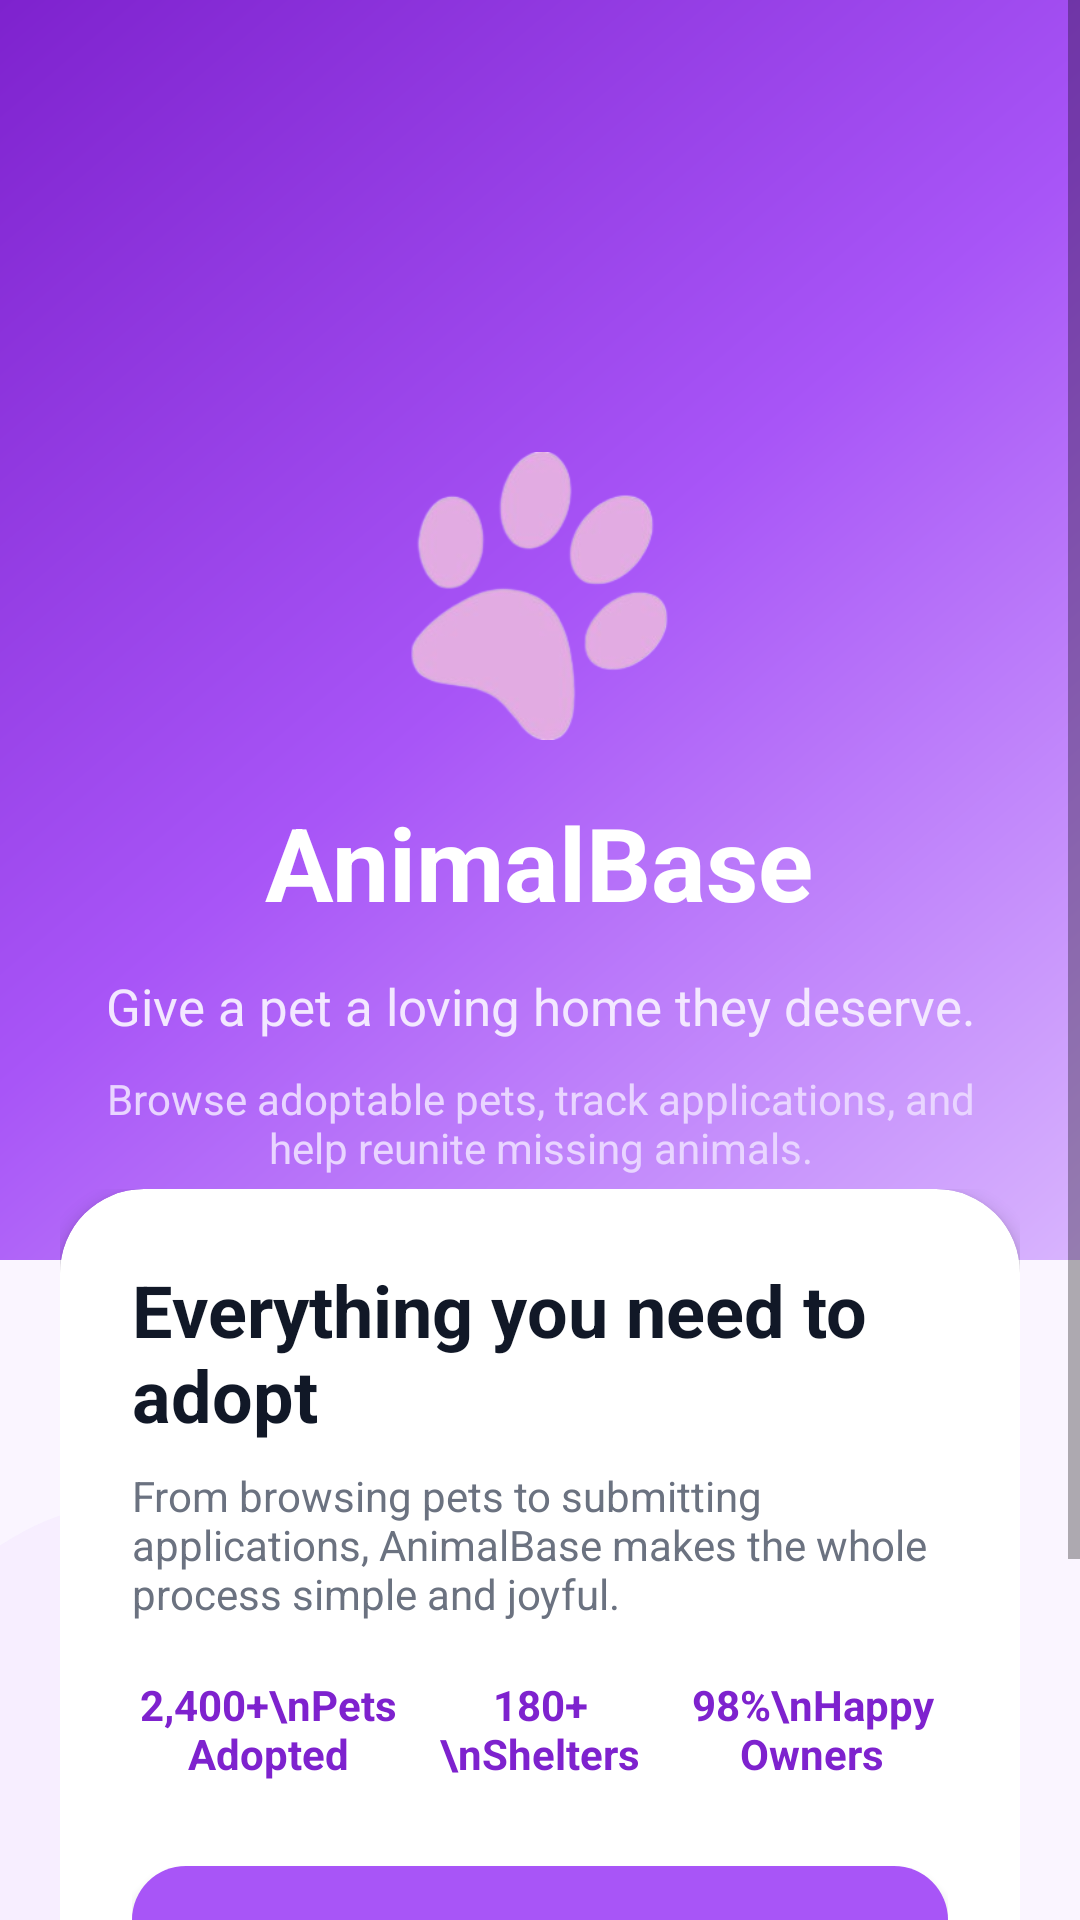

Produce the Android XML layout that renders to this screen, including the resource entries it uses.
<!-- AndroidManifest.xml: activity theme Theme.AnimalBase.Splash -->
<!-- res/layout/activity_splash.xml -->
<?xml version="1.0" encoding="utf-8"?>
<ScrollView xmlns:android="http://schemas.android.com/apk/res/android"
    xmlns:app="http://schemas.android.com/apk/res-auto"
    android:layout_width="match_parent"
    android:layout_height="match_parent"
    android:background="@drawable/bg_auth_screen"
    android:fillViewport="true">

    <LinearLayout
        android:layout_width="match_parent"
        android:layout_height="wrap_content"
        android:orientation="vertical">

        <LinearLayout
            android:layout_width="match_parent"
            android:layout_height="420dp"
            android:background="@drawable/bg_welcome_hero"
            android:gravity="center_horizontal|bottom"
            android:orientation="vertical"
            android:padding="28dp">

            <ImageView
                android:layout_width="96dp"
                android:layout_height="96dp"
                android:src="@drawable/animalbase"
                android:contentDescription="@string/app_name" />

            <TextView
                android:layout_width="wrap_content"
                android:layout_height="wrap_content"
                android:layout_marginTop="18dp"
                android:text="@string/app_name"
                android:textColor="@android:color/white"
                android:textSize="34sp"
                android:textStyle="bold" />

            <TextView
                android:layout_width="match_parent"
                android:layout_height="wrap_content"
                android:layout_marginTop="14dp"
                android:gravity="center"
                android:text="Give a pet a loving home they deserve."
                android:textColor="#F3E8FF"
                android:textSize="17sp" />

            <TextView
                android:layout_width="match_parent"
                android:layout_height="wrap_content"
                android:layout_marginTop="10dp"
                android:gravity="center"
                android:text="Browse adoptable pets, track applications, and help reunite missing animals."
                android:textColor="#E9D5FF"
                android:textSize="14sp" />
        </LinearLayout>

        <LinearLayout
            android:layout_width="match_parent"
            android:layout_height="wrap_content"
            android:layout_marginTop="-24dp"
            android:orientation="vertical"
            android:paddingHorizontal="20dp"
            android:paddingBottom="28dp">

            <com.google.android.material.card.MaterialCardView
                android:layout_width="match_parent"
                android:layout_height="wrap_content"
                app:cardBackgroundColor="@color/surface"
                app:cardCornerRadius="28dp"
                app:cardElevation="3dp">

                <LinearLayout
                    android:layout_width="match_parent"
                    android:layout_height="wrap_content"
                    android:orientation="vertical"
                    android:padding="24dp">

                    <TextView
                        android:layout_width="wrap_content"
                        android:layout_height="wrap_content"
                        android:text="Everything you need to adopt"
                        android:textColor="@color/text_primary"
                        android:textSize="24sp"
                        android:textStyle="bold" />

                    <TextView
                        android:layout_width="match_parent"
                        android:layout_height="wrap_content"
                        android:layout_marginTop="8dp"
                        android:text="From browsing pets to submitting applications, AnimalBase makes the whole process simple and joyful."
                        android:textColor="@color/text_secondary"
                        android:textSize="14sp" />

                    <LinearLayout
                        android:layout_width="match_parent"
                        android:layout_height="wrap_content"
                        android:layout_marginTop="18dp"
                        android:orientation="horizontal"
                        android:weightSum="3">

                        <TextView
                            android:layout_width="0dp"
                            android:layout_height="wrap_content"
                            android:layout_weight="1"
                            android:gravity="center"
                            android:text="2,400+\nPets Adopted"
                            android:textColor="@color/primary_dark"
                            android:textStyle="bold" />

                        <TextView
                            android:layout_width="0dp"
                            android:layout_height="wrap_content"
                            android:layout_weight="1"
                            android:gravity="center"
                            android:text="180+\nShelters"
                            android:textColor="@color/primary_dark"
                            android:textStyle="bold" />

                        <TextView
                            android:layout_width="0dp"
                            android:layout_height="wrap_content"
                            android:layout_weight="1"
                            android:gravity="center"
                            android:text="98%\nHappy Owners"
                            android:textColor="@color/primary_dark"
                            android:textStyle="bold" />
                    </LinearLayout>

                    <com.google.android.material.button.MaterialButton
                        android:id="@+id/btnPrimaryAction"
                        style="@style/Widget.AnimalBase.Button"
                        android:layout_width="match_parent"
                        android:layout_height="wrap_content"
                        android:layout_marginTop="22dp"
                        android:text="Get Started" />

                    <com.google.android.material.button.MaterialButton
                        android:id="@+id/btnSecondaryAction"
                        style="@style/Widget.AnimalBase.Button.Outline"
                        android:layout_width="match_parent"
                        android:layout_height="wrap_content"
                        android:layout_marginTop="12dp"
                        android:text="Log In" />
                </LinearLayout>
            </com.google.android.material.card.MaterialCardView>
        </LinearLayout>
    </LinearLayout>
</ScrollView>
<!-- resources referenced by this layout -->
<resources>
  <color name="primary_dark">#7E22CE</color>
  <color name="surface">#FFFFFF</color>
  <color name="text_primary">#111827</color>
  <color name="text_secondary">#6B7280</color>
  <!-- drawable animalbase: png bitmap (drawable, 32471 bytes) -->
  <!-- drawable bg_auth_screen (drawable) -->
  <?xml version="1.0" encoding="utf-8"?>
  <layer-list xmlns:android="http://schemas.android.com/apk/res/android">
      <item>
          <shape android:shape="rectangle">
              <solid android:color="@color/background" />
          </shape>
      </item>
      <item android:gravity="top|end" android:top="-40dp" android:right="-60dp">
          <shape android:shape="oval">
              <size android:width="220dp" android:height="220dp" />
              <solid android:color="#33C084FC" />
          </shape>
      </item>
      <item android:gravity="bottom|start" android:left="-40dp" android:bottom="-40dp">
          <shape android:shape="oval">
              <size android:width="180dp" android:height="180dp" />
              <solid android:color="#40E9D5FF" />
          </shape>
      </item>
  </layer-list>
  <!-- drawable bg_welcome_hero (drawable) -->
  <?xml version="1.0" encoding="utf-8"?>
  <shape xmlns:android="http://schemas.android.com/apk/res/android" android:shape="rectangle">
      <gradient
          android:angle="315"
          android:startColor="#7E22CE"
          android:centerColor="#A855F7"
          android:endColor="#D8B4FE" />
  </shape>
  <string name="app_name">AnimalBase</string>
  <style name="Widget.AnimalBase.Button" parent="Widget.MaterialComponents.Button">
          <item name="android:textColor">@color/text_on_primary</item>
          <item name="android:textSize">15sp</item>
          <item name="cornerRadius">18dp</item>
          <item name="android:paddingTop">14dp</item>
          <item name="android:paddingBottom">14dp</item>
          <item name="backgroundTint">@color/primary</item>
          <item name="rippleColor">@color/ripple</item>
          <item name="elevation">0dp</item>
      </style>
  <style name="Widget.AnimalBase.Button.Outline" parent="Widget.MaterialComponents.Button.OutlinedButton">
          <item name="android:textColor">@color/primary_dark</item>
          <item name="strokeColor">@color/primary</item>
          <item name="cornerRadius">18dp</item>
          <item name="strokeWidth">1dp</item>
      </style>
  <style name="Theme.AnimalBase.Splash" parent="Theme.AnimalBase">
          <item name="android:statusBarColor">@color/background</item>
          <item name="android:windowFullscreen">false</item>
      </style>
  <color name="background">#FAF5FF</color>
  <color name="text_on_primary">#FFFFFF</color>
  <color name="primary">#A855F7</color>
  <color name="ripple">#1AA855F7</color>
  <style name="Theme.AnimalBase" parent="Theme.MaterialComponents.Light.NoActionBar">
          <item name="colorPrimary">@color/primary</item>
          <item name="colorPrimaryVariant">@color/primary_dark</item>
          <item name="colorOnPrimary">@color/text_on_primary</item>
          <item name="colorSecondary">@color/secondary</item>
          <item name="colorSecondaryVariant">@color/secondary_dark</item>
          <item name="colorOnSecondary">@color/text_on_primary</item>
          <item name="android:colorBackground">@color/background</item>
          <item name="colorSurface">@color/surface</item>
          <item name="colorOnSurface">@color/text_primary</item>
          <item name="colorError">@color/error</item>
          <item name="android:statusBarColor">@color/background</item>
          <item name="android:navigationBarColor">@color/surface</item>
          <item name="android:windowLightStatusBar">true</item>
      </style>
  <color name="secondary">#C084FC</color>
  <color name="secondary_dark">#6B21A8</color>
  <color name="error">#DC2626</color>
</resources>
